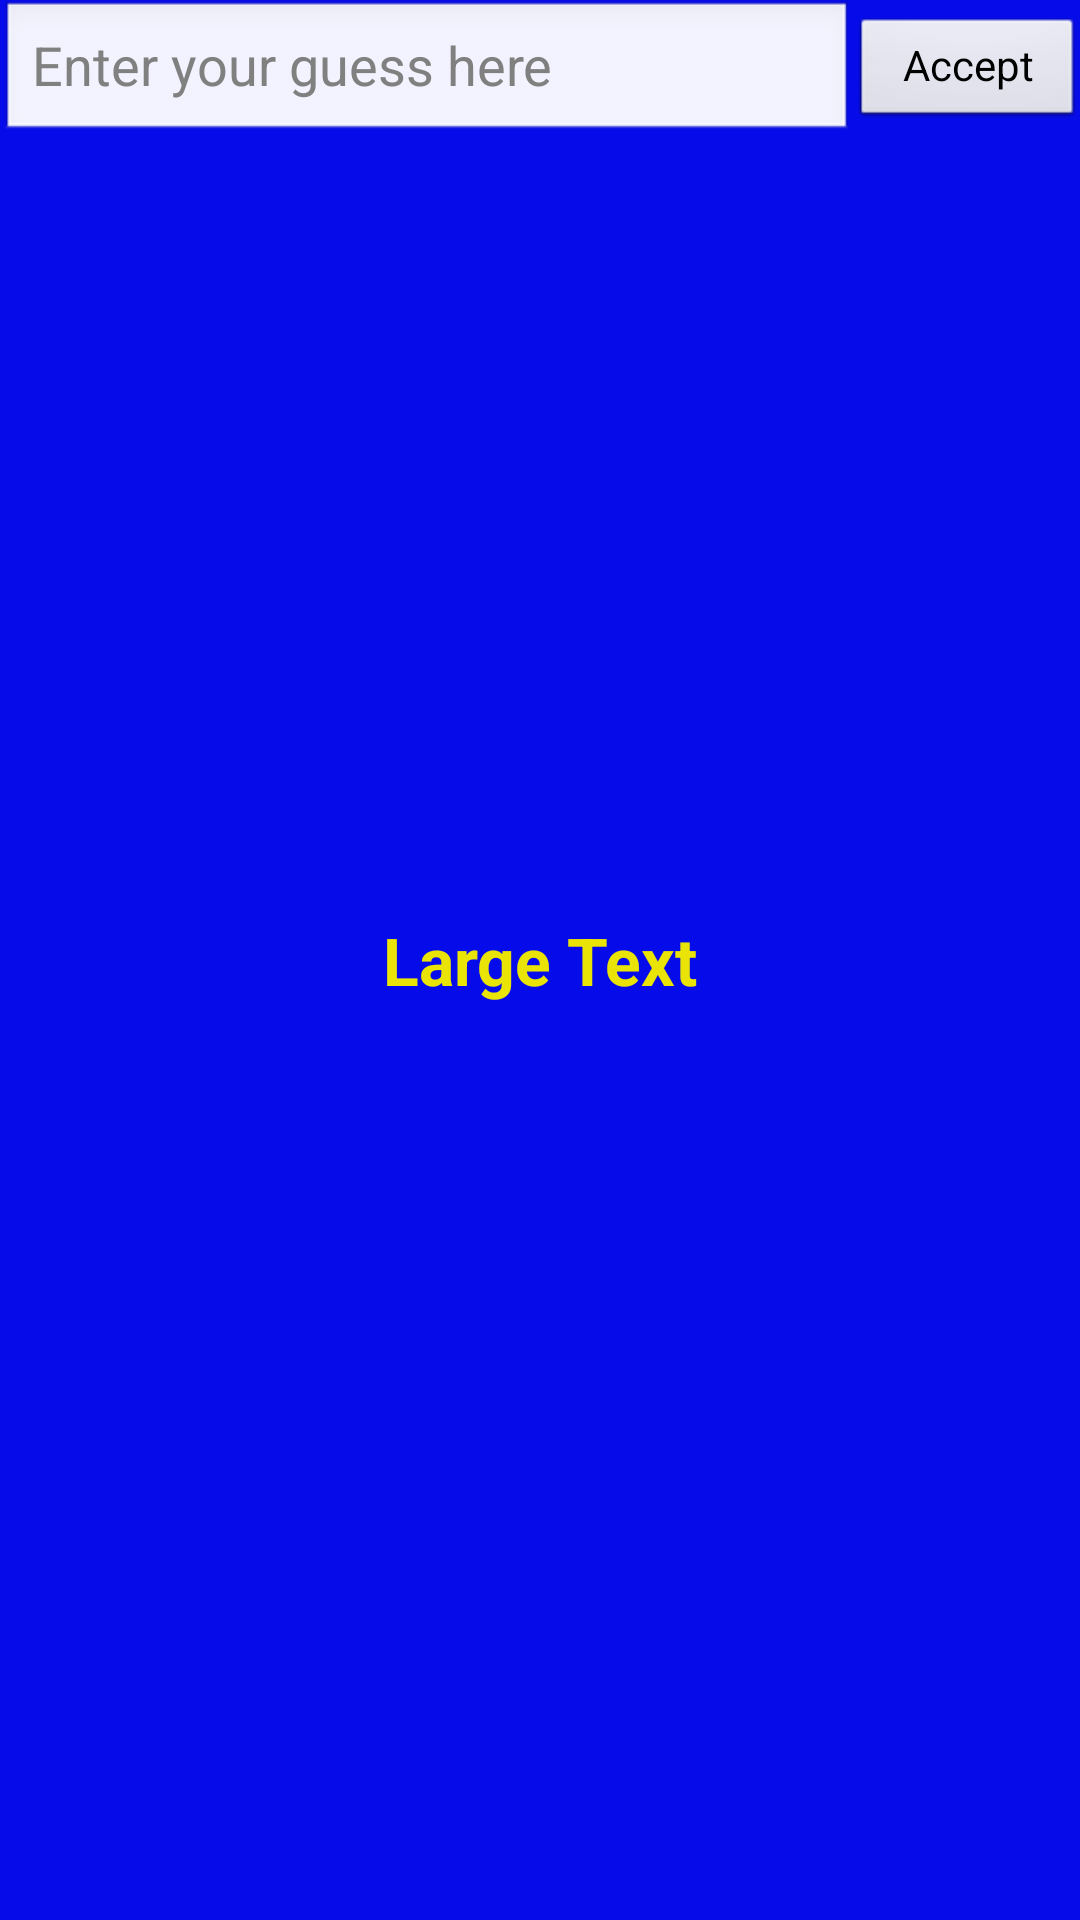

This screen was rendered from an Android layout file. Write that file and the resources it references.
<!-- AndroidManifest.xml: application theme android:Theme.NoTitleBar -->
<!-- res/layout/activity_question.xml -->
<FrameLayout xmlns:android="http://schemas.android.com/apk/res/android"
    xmlns:tools="http://schemas.android.com/tools"
    android:id="@+id/FrameLayout1"
    android:layout_width="match_parent"
    android:layout_height="match_parent"
    tools:context="${relativePackage}.${activityClass}" >

    <TextView
        android:id="@+id/textQuestion"
        android:layout_width="fill_parent"
        android:layout_height="fill_parent"
        android:background="@drawable/button_custom"
        android:ellipsize="none"
        android:gravity="center"
        android:maxLines="100"
        android:text="Large Text"
        android:textAppearance="?android:attr/textAppearanceLarge"
        android:textColor="#e9e306"
        android:textStyle="bold" />

    <LinearLayout
        android:layout_width="match_parent"
        android:layout_height="wrap_content"
        android:gravity="center"
        android:weightSum="10" >

        <EditText
            android:id="@+id/editAnswer"
            android:layout_width="wrap_content"
            android:layout_height="wrap_content"
            android:layout_weight="8"
            android:ems="10"
            android:imeOptions="actionDone"
            android:inputType="textAutoCorrect"
            android:hint="@string/label_hint_textbox" />

        <Button
            android:id="@+id/buttonSubmitAnswer"
            style="?android:attr/buttonStyleSmall"
            android:layout_width="wrap_content"
            android:layout_height="wrap_content"
            android:layout_weight="2"
            android:text="@string/button_accept_user_name" />
    </LinearLayout>

    <LinearLayout
        android:layout_width="fill_parent"
        android:layout_height="fill_parent"
        android:gravity="center"
        android:weightSum="10" >

        <Button
            android:id="@+id/buttonLeftAnswer"
            style="?android:attr/buttonStyleSmall"
            android:layout_width="wrap_content"
            android:layout_height="match_parent"
            android:layout_weight="5"
            android:background="@null"
            android:text="" />

        <Button
            android:id="@+id/buttonRightAnswer"
            style="?android:attr/buttonStyleSmall"
            android:layout_width="wrap_content"
            android:layout_height="match_parent"
            android:layout_weight="5"
            android:background="@null"
            android:text="" />
    </LinearLayout>

</FrameLayout>
<!-- resources referenced by this layout -->
<resources>
  <!-- drawable button_custom (drawable) -->
  <?xml version="1.0" encoding="utf-8"?>
  <selector xmlns:android="http://schemas.android.com/apk/res/android" >
      <item android:drawable="@drawable/JeopardyBluePressed"
            android:state_pressed="true"
            android:layout_marginRight="4dp" />
      <item android:drawable="@drawable/JeopardyBlueFocused"
            android:state_focused="true"
            android:layout_marginRight="4dp" />
      <item android:drawable="@drawable/JeopardyBlue"
          android:layout_marginRight="4dp" />
  
  </selector>
  <string name="button_accept_user_name">Accept</string>
  <string name="label_hint_textbox">Enter your guess here</string>
</resources>
